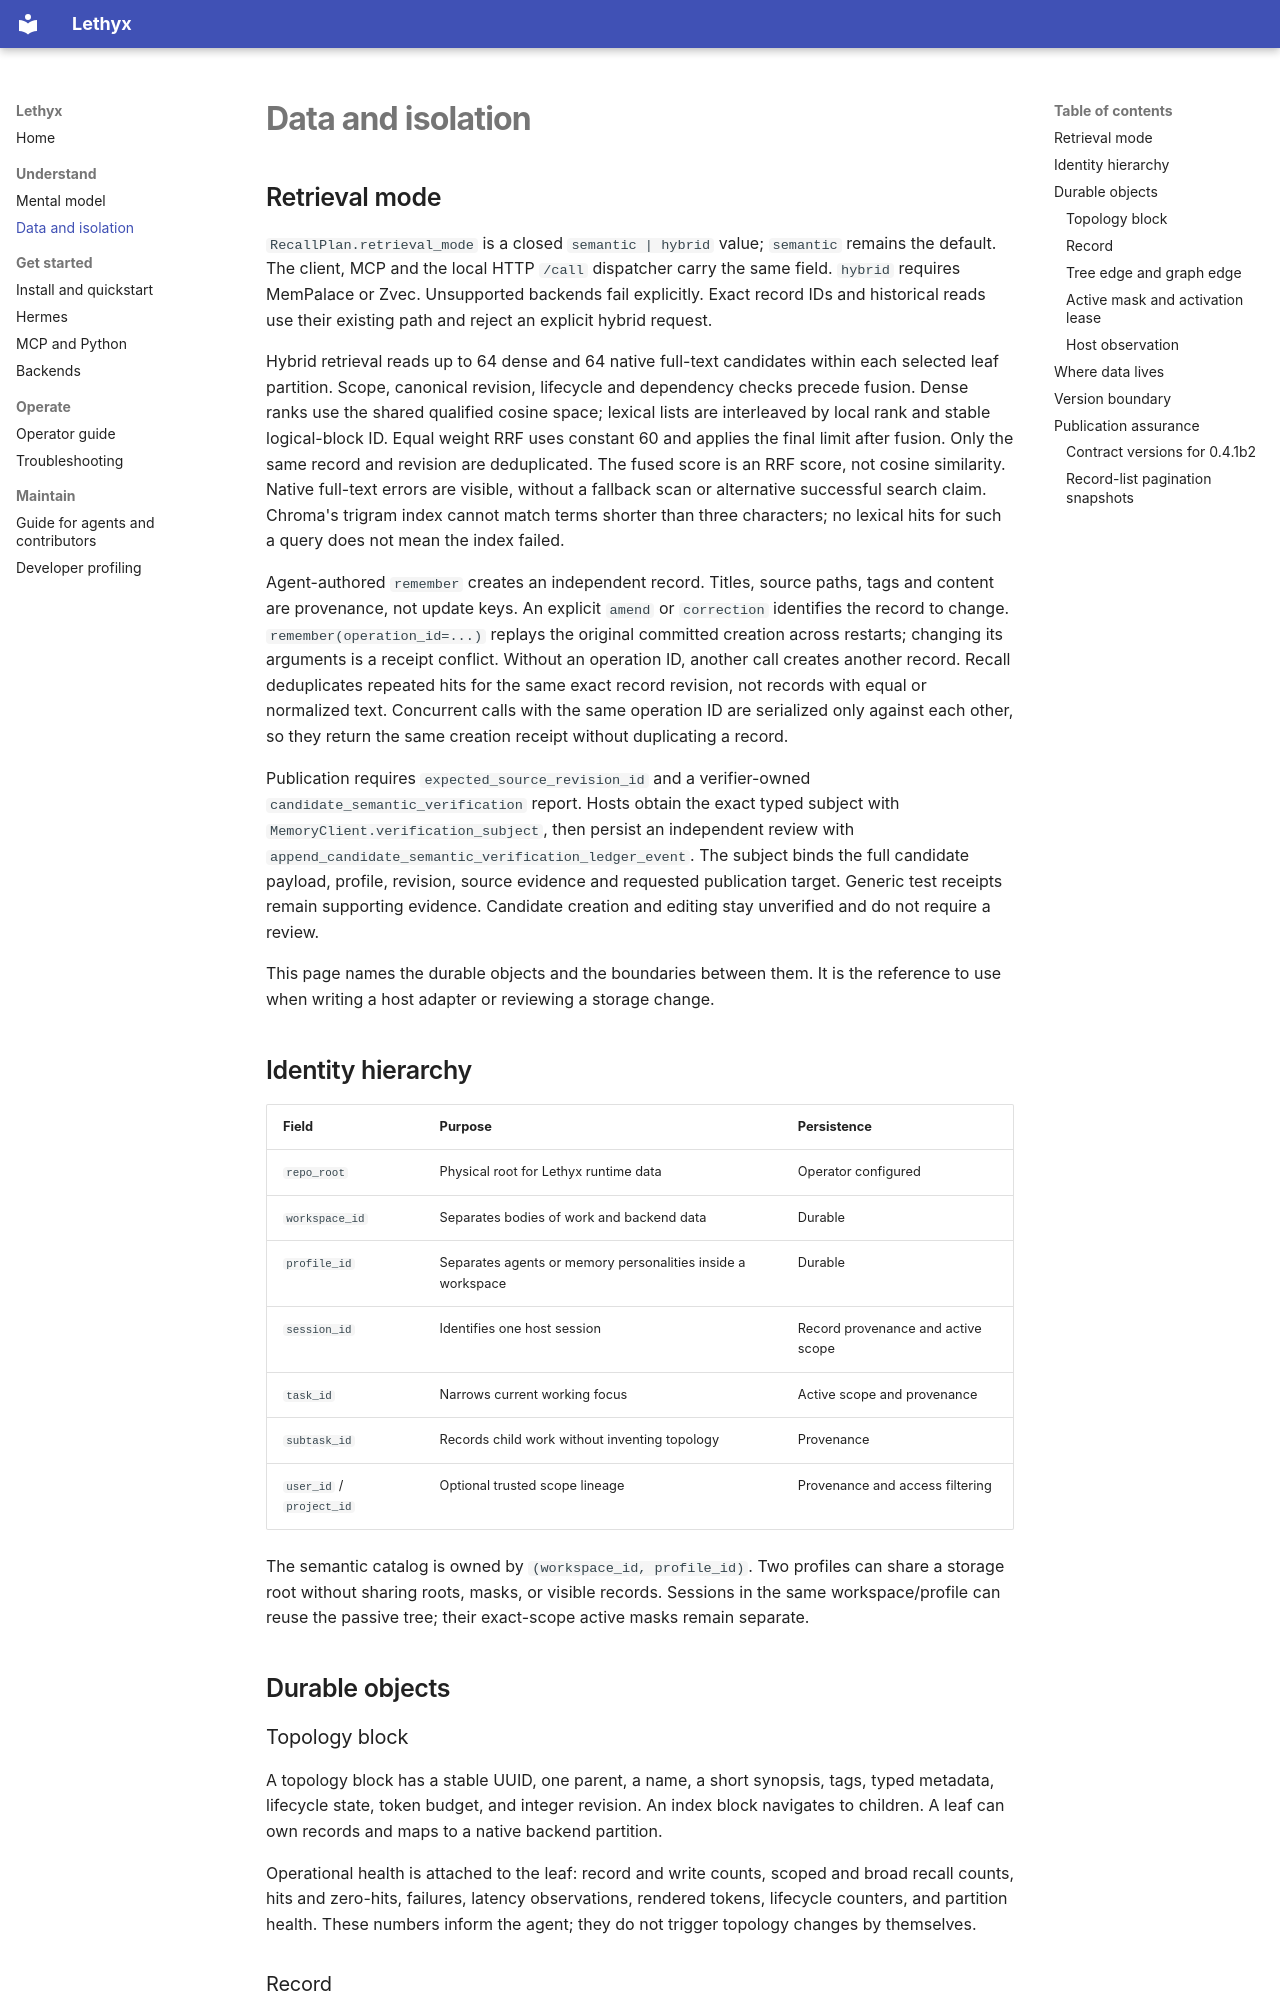

repository: frontier-ai-next/Lethyx · page: data_model/index.html · generator: mkdocs

# Data and isolation

## Retrieval mode

`RecallPlan.retrieval_mode` is a closed `semantic | hybrid` value; `semantic`
remains the default. The client, MCP and the local HTTP `/call` dispatcher carry
the same field. `hybrid` requires MemPalace or Zvec. Unsupported backends fail
explicitly. Exact record IDs and historical reads use their existing path and
reject an explicit hybrid request.

Hybrid retrieval reads up to 64 dense and 64 native full-text candidates within
each selected leaf partition. Scope, canonical revision, lifecycle and dependency
checks precede fusion. Dense ranks use the shared qualified cosine space;
lexical lists are interleaved by local rank and stable logical-block ID. Equal
weight RRF uses constant 60 and applies the final limit after fusion. Only the
same record and revision are deduplicated. The fused score is an RRF score,
not cosine similarity. Native full-text errors are visible, without a fallback
scan or alternative successful search claim. Chroma's trigram index cannot
match terms shorter than three characters; no lexical hits for such a query
does not mean the index failed.

Agent-authored `remember` creates an independent record. Titles, source paths,
tags and content are provenance, not update keys. An explicit `amend` or
`correction` identifies the record to change. `remember(operation_id=...)`
replays the original committed creation across restarts; changing its arguments
is a receipt conflict. Without an operation ID, another call creates another
record. Recall deduplicates repeated hits for the same exact record revision,
not records with equal or normalized text.
Concurrent calls with the same operation ID are serialized only against each
other, so they return the same creation receipt without duplicating a record.

Publication requires `expected_source_revision_id` and a verifier-owned
`candidate_semantic_verification` report. Hosts obtain the exact typed subject
with `MemoryClient.verification_subject`, then persist an independent review
with `append_candidate_semantic_verification_ledger_event`. The subject binds
the full candidate payload, profile, revision, source evidence and requested
publication target. Generic test receipts remain supporting evidence. Candidate
creation and editing stay unverified and do not require a review.

This page names the durable objects and the boundaries between them. It is the
reference to use when writing a host adapter or reviewing a storage change.

## Identity hierarchy

| Field | Purpose | Persistence |
| --- | --- | --- |
| `repo_root` | Physical root for Lethyx runtime data | Operator configured |
| `workspace_id` | Separates bodies of work and backend data | Durable |
| `profile_id` | Separates agents or memory personalities inside a workspace | Durable |
| `session_id` | Identifies one host session | Record provenance and active scope |
| `task_id` | Narrows current working focus | Active scope and provenance |
| `subtask_id` | Records child work without inventing topology | Provenance |
| `user_id` / `project_id` | Optional trusted scope lineage | Provenance and access filtering |

The semantic catalog is owned by `(workspace_id, profile_id)`. Two profiles can
share a storage root without sharing roots, masks, or visible records. Sessions
in the same workspace/profile can reuse the passive tree; their exact-scope
active masks remain separate.

## Durable objects

### Topology block

A topology block has a stable UUID, one parent, a name, a short synopsis,
tags, typed metadata, lifecycle state, token budget, and integer revision. An
index block navigates to children. A leaf can own records and maps to a native
backend partition.

Operational health is attached to the leaf: record and write counts, scoped
and broad recall counts, hits and zero-hits, failures, latency observations,
rendered tokens, lifecycle counters, and partition health. These numbers inform
the agent; they do not trigger topology changes by themselves.
